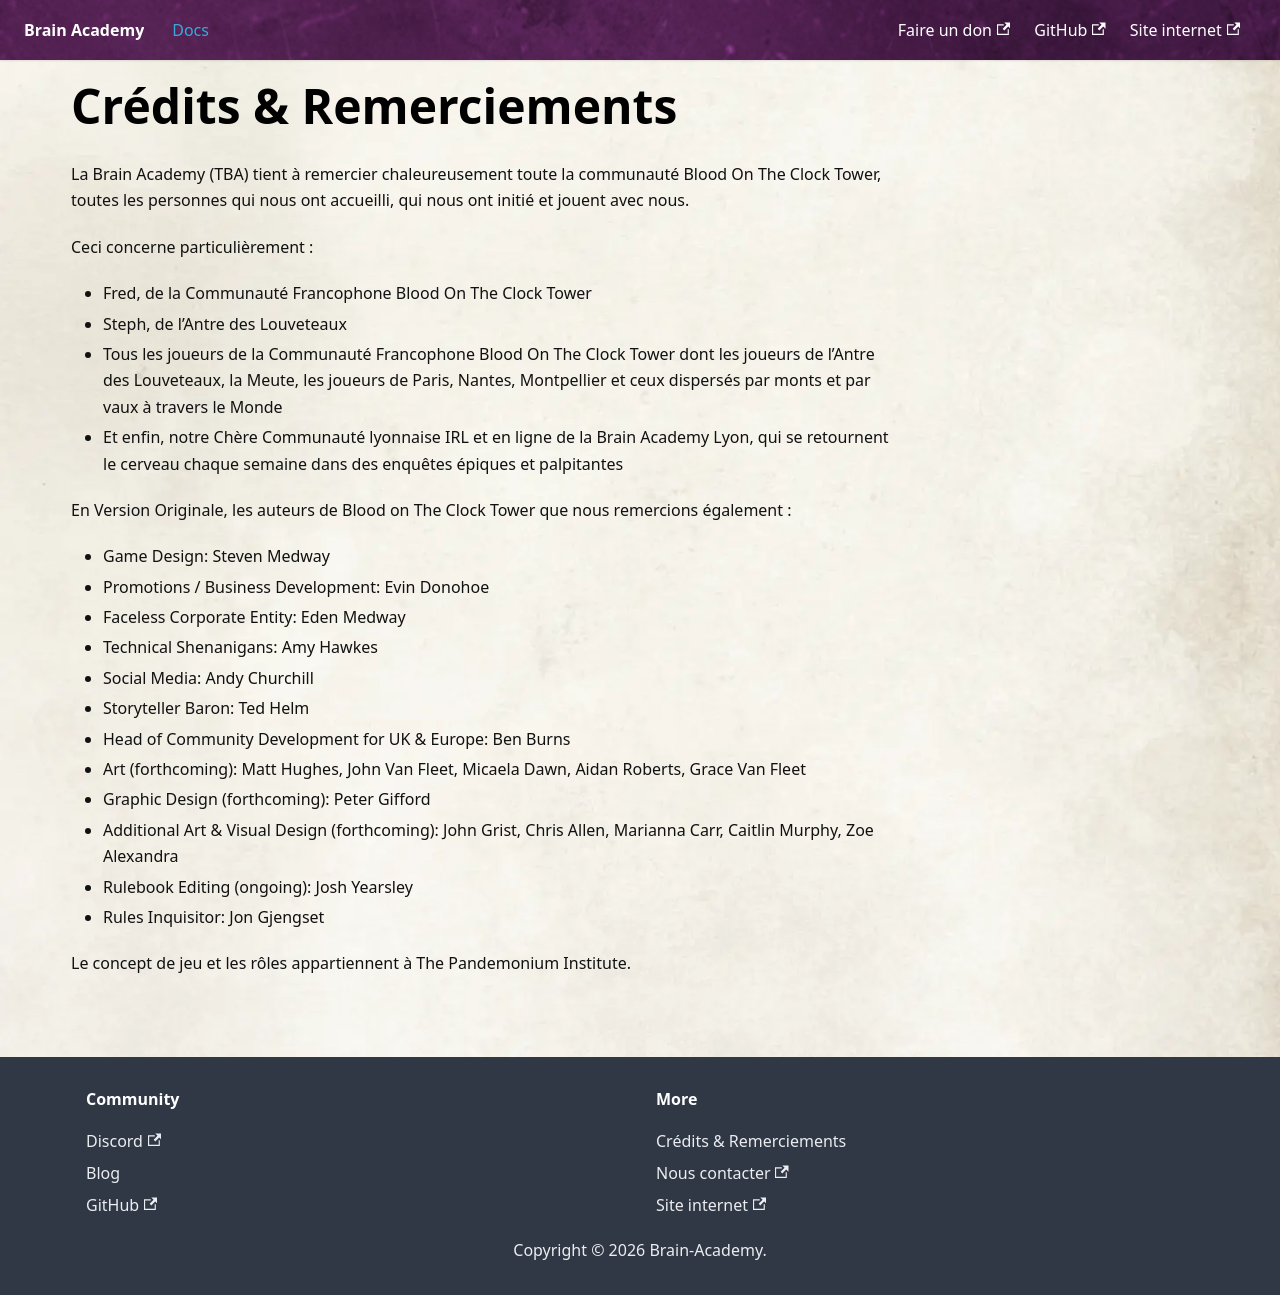

repository: brain-academy/botc-wiki · page: docs/credits/index.html · generator: docusaurus

---
title: Crédits & Remerciements
---

La Brain Academy (TBA) tient à remercier chaleureusement toute la communauté Blood On The Clock Tower, toutes les personnes qui nous ont accueilli, qui nous ont initié et jouent avec nous.

Ceci concerne particulièrement :

- Fred, de la Communauté Francophone Blood On The Clock Tower 
- Steph, de l’Antre des Louveteaux
- Tous les joueurs de la Communauté Francophone Blood On The Clock Tower dont les joueurs de l’Antre des Louveteaux, la Meute, les joueurs de Paris, Nantes, Montpellier et ceux dispersés par monts et par vaux à travers le Monde
- Et enfin, notre Chère Communauté lyonnaise IRL et en ligne de la Brain Academy Lyon, qui se retournent le cerveau chaque semaine dans des enquêtes épiques et palpitantes

En Version Originale, les auteurs de Blood on The Clock Tower que nous remercions également :
- Game Design: Steven Medway
- Promotions / Business Development: Evin Donohoe
- Faceless Corporate Entity: Eden Medway
- Technical Shenanigans: Amy Hawkes
- Social Media: Andy Churchill
- Storyteller Baron: Ted Helm
- Head of Community Development for UK & Europe: Ben Burns
- Art (forthcoming): Matt Hughes, John Van Fleet, Micaela Dawn, Aidan Roberts, Grace Van Fleet
- Graphic Design (forthcoming): Peter Gifford
- Additional Art & Visual Design (forthcoming): John Grist, Chris Allen, Marianna Carr, Caitlin Murphy, Zoe Alexandra
- Rulebook Editing (ongoing): Josh Yearsley
- Rules Inquisitor: Jon Gjengset

Le concept de jeu et les rôles appartiennent à The Pandemonium Institute.
